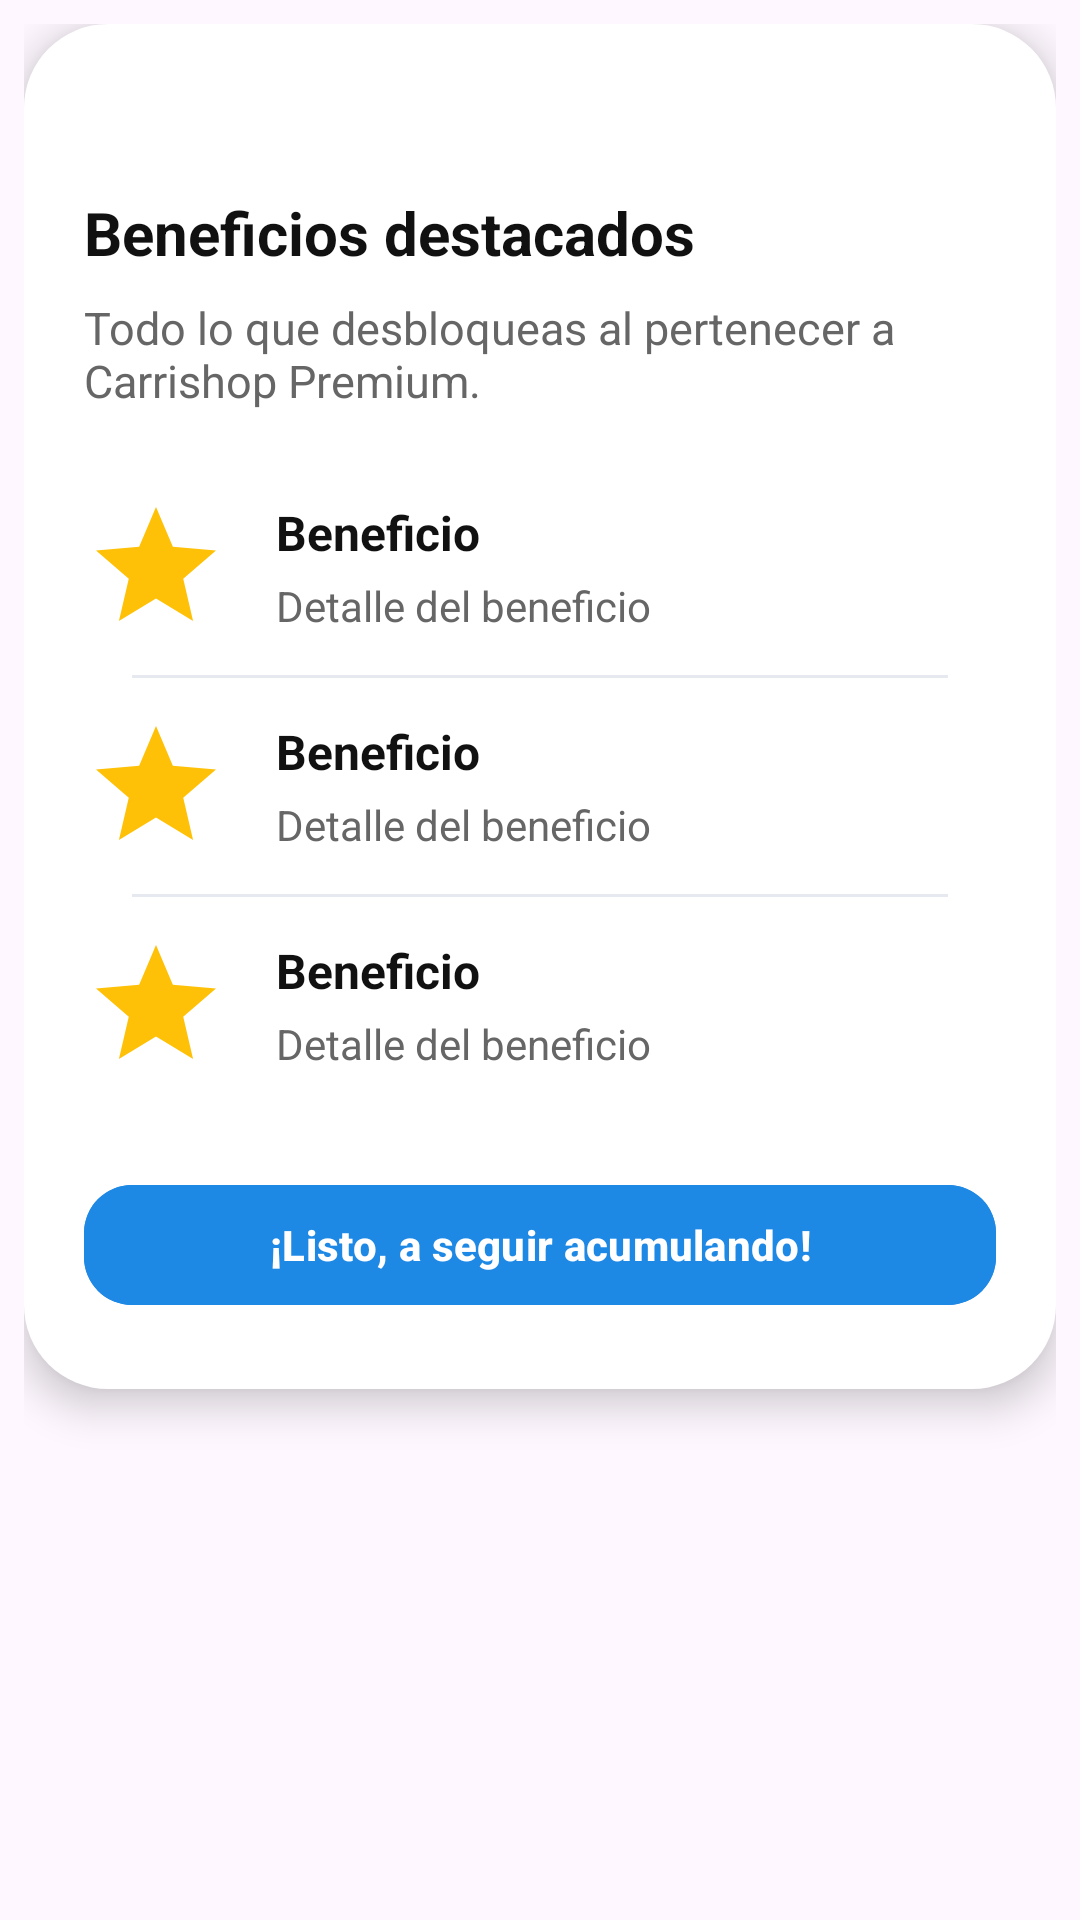

Here is an Android app screen rendered from its layout file. Give the layout XML and the strings, colors and styles it references.
<!-- AndroidManifest.xml: application theme Theme.Carrishop -->
<!-- res/layout/dialog_beneficios_premium.xml -->
<?xml version="1.0" encoding="utf-8"?>
<LinearLayout xmlns:android="http://schemas.android.com/apk/res/android"
    xmlns:app="http://schemas.android.com/apk/res-auto"
    android:layout_width="match_parent"
    android:layout_height="wrap_content"
    android:padding="8dp"
    android:background="@android:color/transparent">

    <LinearLayout
        android:layout_width="match_parent"
        android:layout_height="wrap_content"
        android:orientation="vertical"
        android:background="@drawable/bg_dialog_beneficios"
        android:elevation="8dp">

        <ImageButton
            android:id="@+id/btnCerrarBeneficios"
            android:layout_width="32dp"
            android:layout_height="32dp"
            android:layout_gravity="end"
            android:background="@android:color/transparent"
            android:contentDescription="@string/cerrar"
            android:padding="4dp"
            android:src="@drawable/ic_close"
            android:tint="@color/primario" />

        <TextView
            android:layout_width="match_parent"
            android:layout_height="wrap_content"
            android:text="@string/titulo_beneficios"
            android:textColor="@color/texto"
            android:textSize="20sp"
            android:textStyle="bold"
            android:layout_marginBottom="8dp" />

        <TextView
            android:layout_width="match_parent"
            android:layout_height="wrap_content"
            android:text="@string/subtitulo_beneficios"
            android:textColor="@color/texto_secundario"
            android:textSize="15sp"
            android:layout_marginBottom="16dp" />

        <LinearLayout
            android:layout_width="match_parent"
            android:layout_height="wrap_content"
            android:orientation="vertical"
            android:divider="@drawable/divider_beneficios"
            android:dividerPadding="16dp"
            android:showDividers="middle">

            <include layout="@layout/item_beneficio_premium"
                android:id="@+id/beneficioUno" />

            <include layout="@layout/item_beneficio_premium"
                android:id="@+id/beneficioDos" />

            <include layout="@layout/item_beneficio_premium"
                android:id="@+id/beneficioTres" />
        </LinearLayout>

        <com.google.android.material.button.MaterialButton
            android:id="@+id/btnEntendidoBeneficios"
            android:layout_width="match_parent"
            android:layout_height="wrap_content"
            android:text="@string/btn_entendido"
            android:textAllCaps="false"
            android:textColor="@color/white"
            android:backgroundTint="@color/primario"
            android:layout_marginTop="20dp"
            android:textStyle="bold"
            app:cornerRadius="16dp" />

    </LinearLayout>
</LinearLayout>
<!-- res/layout/item_beneficio_premium.xml (included above) -->
<?xml version="1.0" encoding="utf-8"?>
<LinearLayout xmlns:android="http://schemas.android.com/apk/res/android"
    android:layout_width="match_parent"
    android:layout_height="wrap_content"
    android:orientation="horizontal"
    android:gravity="center_vertical"
    android:paddingVertical="12dp">

    <ImageView
        android:id="@+id/imgIconoBeneficio"
        android:layout_width="48dp"
        android:layout_height="48dp"
        android:layout_marginEnd="16dp"
        android:src="@drawable/ic_estrella_llena"
        android:contentDescription="@null" />

    <LinearLayout
        android:layout_width="0dp"
        android:layout_height="wrap_content"
        android:layout_weight="1"
        android:orientation="vertical">

        <TextView
            android:id="@+id/txtTituloBeneficio"
            android:layout_width="match_parent"
            android:layout_height="wrap_content"
            android:text="Beneficio"
            android:textColor="@color/texto"
            android:textStyle="bold"
            android:textSize="16sp" />

        <TextView
            android:id="@+id/txtDescripcionBeneficio"
            android:layout_width="match_parent"
            android:layout_height="wrap_content"
            android:text="Detalle del beneficio"
            android:textColor="@color/texto_secundario"
            android:textSize="14sp"
            android:layout_marginTop="4dp" />
    </LinearLayout>
</LinearLayout>
<!-- resources referenced by this layout -->
<resources>
  <color name="primario">#1E88E5</color>
  <color name="texto">#111111</color>
  <color name="texto_secundario">#666666</color>
  <color name="white">#FFFFFFFF</color>
  <!-- drawable bg_dialog_beneficios (drawable) -->
  <?xml version="1.0" encoding="utf-8"?>
  <shape xmlns:android="http://schemas.android.com/apk/res/android"
      android:shape="rectangle">
      <solid android:color="@color/white" />
      <corners android:radius="28dp" />
      <padding
          android:left="20dp"
          android:right="20dp"
          android:top="24dp"
          android:bottom="24dp" />
  </shape>
  <!-- drawable divider_beneficios (drawable) -->
  <?xml version="1.0" encoding="utf-8"?>
  <shape xmlns:android="http://schemas.android.com/apk/res/android">
      <size android:height="1dp" />
      <solid android:color="@color/borde" />
  </shape>
  <!-- drawable ic_estrella_llena (drawable) -->
  <vector xmlns:android="http://schemas.android.com/apk/res/android"
      android:width="96dp"
      android:height="96dp"
      android:viewportWidth="24"
      android:viewportHeight="24">
      <path
          android:fillColor="#FFC107"
          android:pathData="M12,17.27L18.18,21l-1.64,-7.03L22,9.24l-7.19,-0.61L12,2 9.19,8.63 2,9.24l5.46,4.73L5.82,21z" />
  </vector>
  <string name="btn_entendido">¡Listo, a seguir acumulando!</string>
  <string name="cerrar">Cerrar</string>
  <string name="subtitulo_beneficios">Todo lo que desbloqueas al pertenecer a Carrishop Premium.</string>
  <string name="titulo_beneficios">Beneficios destacados</string>
  <style name="Theme.Carrishop" parent="Base.Theme.Carrishop" />
  <color name="borde">#E6EAF0</color>
  <style name="Base.Theme.Carrishop" parent="Theme.Material3.DayNight.NoActionBar">
              
              
              
          </style>
</resources>
